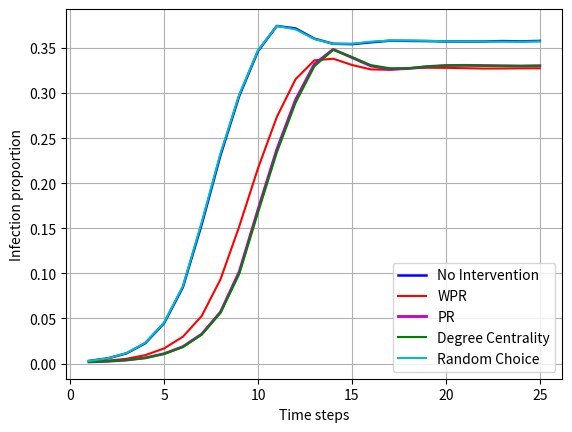

Generate this figure with matplotlib:
import matplotlib.pyplot as plt

ratios = [0.0028975475419597335, 0.0057541587585128945, 0.01135722526143426, 0.022648952402218005, 0.0448595139741729,
          0.08478136280748763, 0.15434483271928845, 0.23100145137880987, 0.2969811320754717, 0.34670685869524764,
          0.37448922630344983, 0.37167801719325666, 0.3603699155223103, 0.3547154925384243, 0.354289754754196,
          0.356341036805478, 0.35806557255033306, 0.3579040601391835, 0.35771054296453425, 0.35732648580253806,
          0.35723493729299244, 0.3572885266644338, 0.35770905437088313, 0.35742473298351385, 0.3578847084217186,
          ]
wpr_ratios = [0.0020669122846191062, 0.0032079193182241077, 0.0053313981615868405, 0.00934315805143091,
              0.016825574038926722, 0.029789736146775336, 0.052772133526850507, 0.09335789512857727,
              0.15211194224256633, 0.21674221279446243, 0.2735402478508429, 0.3154903055338469, 0.3363722972721521,
              0.3381481894979718, 0.33120911019314503, 0.32629972833165866, 0.32584942875218637, 0.3274697629414611,
              0.3280964608685944, 0.3279982136876186, 0.32764392839864537, 0.3272382866287075, 0.3273142049049161,
              0.32746901864463546, 0.32750995497004204]
pr_ratios = [0.00183543597186558, 0.0025544267053701016, 0.0038904395072755014, 0.006293773957054073,
             0.010942651929589521, 0.018786051877488743, 0.03272747571731607, 0.057174649250120946, 0.10198652822745712,
             0.17099847419150757, 0.2376606750772208, 0.2928182799300361, 0.3322250753600536, 0.34859365114807783,
             0.3393755349633434, 0.3301507201071787, 0.3264969669904358, 0.3272308436604518, 0.3294801086673365,
             0.33065609765174353, 0.3308287745152767, 0.3306173942168137, 0.33032562986118863, 0.3300286554277846,
             0.33033753861039783]
degree_centrality_ratios = [0.001836924565516728, 0.0025700569387071565, 0.0038524803691712254, 0.006261024896728816,
                            0.010700011164452383, 0.018294071675784302, 0.0320040192028581, 0.056102861821294335,
                            0.09939042089985486, 0.1675918276208552, 0.23413642960812772, 0.2894183320308139,
                            0.3297986677086822, 0.3479848163447583, 0.34007294108890623, 0.33107885824866956,
                            0.3276119236351457, 0.3276402069145175, 0.3295478396784638, 0.3305533846898143,
                            0.3308429161549626, 0.33030999962785157, 0.3302139853373525, 0.3301447657325742,
                            0.33030255665959585]
random_ratios = [0.0028975475419597335, 0.005802538052175207, 0.011602098917048118, 0.023070968702318485,
                 0.04548397901082952, 0.08585612742361654, 0.15668490193889323, 0.23311972014439358,
                 0.29823452792973837, 0.34740947489858953, 0.3745249525510774, 0.37068884671206875, 0.3599784153920583,
                 0.3546753005098433, 0.354737077146366, 0.3570183469167504, 0.3582702541773659, 0.35828886159800527,
                 0.358004540210636, 0.3574559934501879, 0.3572609876818875, 0.35735849056603775, 0.35710915112947045,
                 0.35704588589929664, 0.35741803431208363]

x = range(1, len(ratios) + 1)

_, ax = plt.subplots()

ax.plot(x, ratios, label='No Intervention', color='b', linewidth=1.8)

ax.plot(x, wpr_ratios, label='WPR', color='r')
#
ax.plot(x, pr_ratios, label='PR', color='m', linewidth=2)
ax.plot(x, degree_centrality_ratios, label='Degree Centrality', color='g')
#
ax.plot(x, random_ratios, label='Random Choice', color='c')

ax.legend()
ax.set_xlabel("Time steps")
ax.set_ylabel("Infection proportion")
plt.grid(True)
plt.savefig('./plot_big_alpha_1_r.png', dpi=300)
plt.show()
